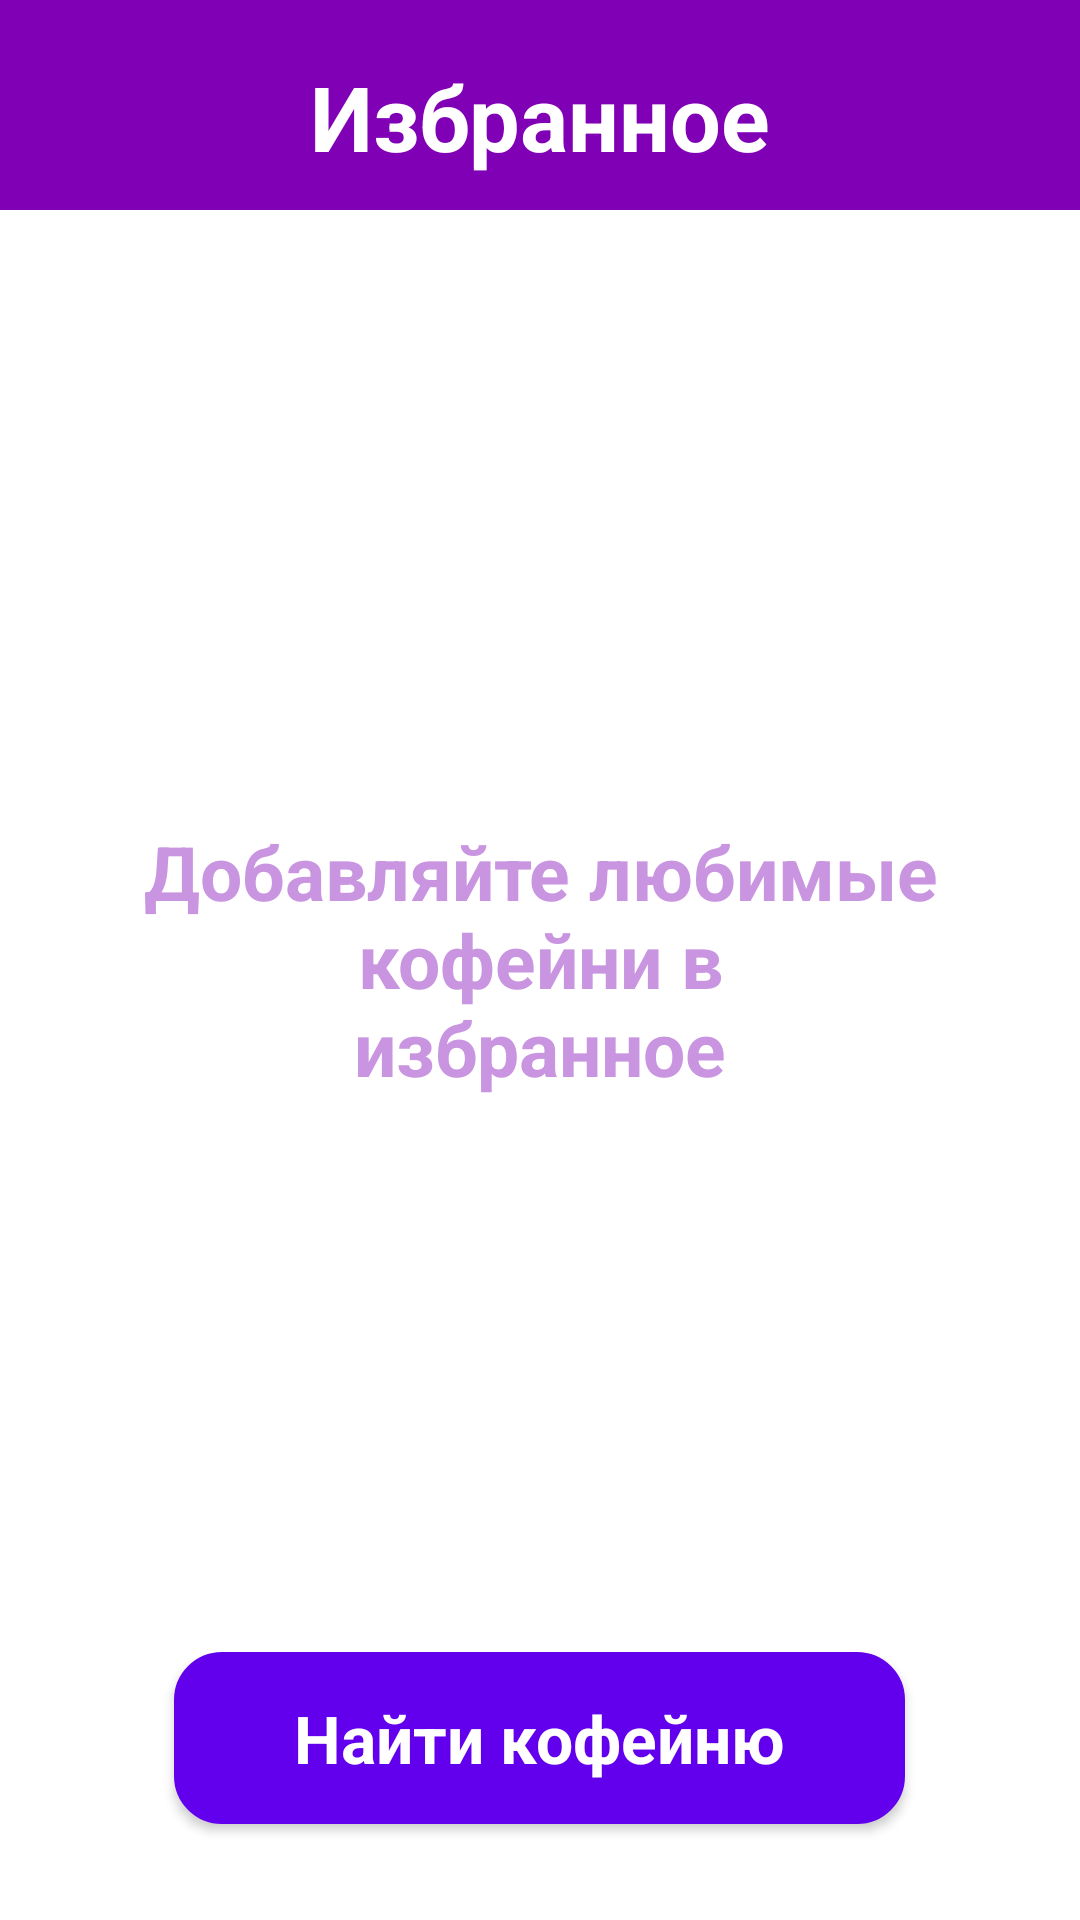

Write the Android layout XML for this screen, with the resource values it uses.
<!-- AndroidManifest.xml: fallback theme Theme.MaterialComponents.DayNight.NoActionBar -->
<!-- res/layout/fragment_favorites.xml -->
<?xml version="1.0" encoding="utf-8"?>
<RelativeLayout xmlns:android="http://schemas.android.com/apk/res/android"
    android:layout_width="match_parent"
    android:layout_height="match_parent">

    <TextView
        android:layout_width="match_parent"
        android:layout_height="70dp"
        android:background="@color/colorAccent"
        android:gravity="center"
        android:paddingTop="8dp"
        android:text="Избранное"
        android:textColor="@color/white"
        android:textSize="30sp"
        android:textStyle="bold" />

    <TextView
        android:layout_width="match_parent"
        android:layout_height="wrap_content"
        android:layout_centerInParent="true"
        android:gravity="center"
        android:text="@string/favorites_text"
        android:textColor="@color/colorAccentLight"
        android:textSize="25sp"
        android:textStyle="bold" />

    <Button
        android:id="@+id/btn_reg_go"
        android:layout_width="wrap_content"
        android:layout_height="wrap_content"
        android:layout_alignParentBottom="true"
        android:layout_centerHorizontal="true"
        android:layout_marginTop="72dp"
        android:layout_marginBottom="32dp"
        android:background="@drawable/frame_boottom_purple"
        android:gravity="center"
        android:text="Найти кофейню"
        android:textStyle="bold"
        android:paddingTop="8dp"
        android:paddingBottom="8dp"
        android:paddingLeft="40dp"
        android:paddingRight="40dp"
        android:textAppearance="@style/TextAppearance.AppCompat.Medium"
        android:textColor="@color/white"
        android:textSize="22sp" />

</RelativeLayout>
<!-- resources referenced by this layout -->
<resources>
  <color name="colorAccent">#8000B6</color>
  <color name="colorAccentLight">#C994E0</color>
  <color name="white">#FFFFFF</color>
  <!-- drawable frame_boottom_purple (drawable) -->
  <?xml version="1.0" encoding="utf-8"?>
  <shape xmlns:android="http://schemas.android.com/apk/res/android"
      android:shape="rectangle" >
  
      <solid android:color="#8000B6" />
  
      <corners android:radius="15dp" />
  
      <stroke
          android:width="2dp"
          android:color="#8000B6" />
  
  </shape>
  <string name="favorites_text">Добавляйте любимые\nкофейни в\nизбранное</string>
</resources>
